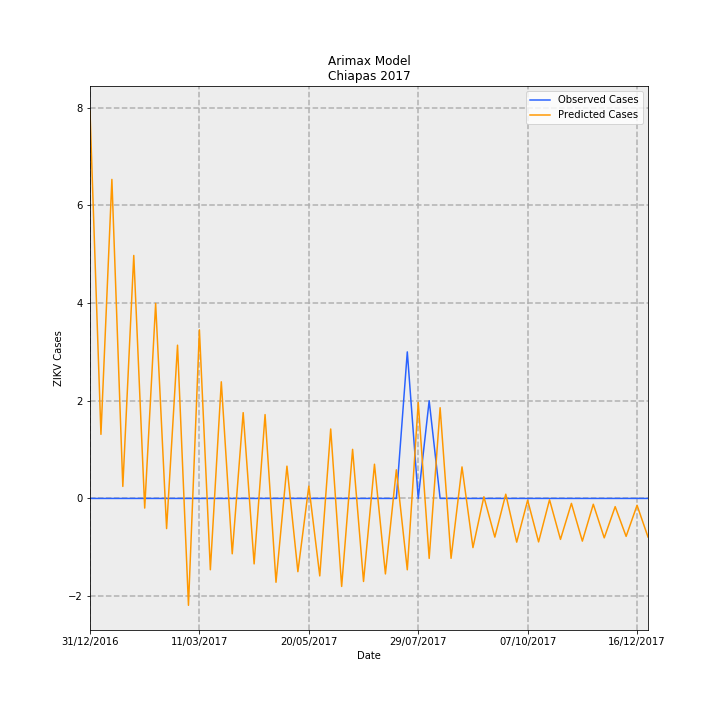

Data behind this chart, as committed beside it:
Date, predictions_incidence, observed_incidence, Predicted Cases, Observed Cases, error
31/12/2016, 0.152, 0.0, 7.929, 0.0, -7.929
07/01/2017, 0.02514, 0.0, 1.312, 0.0, -1.312
14/01/2017, 0.1252, 0.0, 6.531, 0.0, -6.531
21/01/2017, 0.004715, 0.0, 0.246, 0.0, -0.246
28/01/2017, 0.09533, 0.0, 4.974, 0.0, -4.974
04/02/2017, -0.003789, 0.0, -0.1977, 0.0, 0.1977
11/02/2017, 0.07651, 0.0, 3.992, 0.0, -3.992
18/02/2017, -0.01183, 0.0, -0.6174, 0.0, 0.6174
25/02/2017, 0.06012, 0.0, 3.137, 0.0, -3.137
04/03/2017, -0.04193, 0.0, -2.188, 0.0, 2.188
11/03/2017, 0.06615, 0.0, 3.452, 0.0, -3.452
18/03/2017, -0.02798, 0.0, -1.46, 0.0, 1.46
25/03/2017, 0.04576, 0.0, 2.387, 0.0, -2.387
01/04/2017, -0.02172, 0.0, -1.133, 0.0, 1.133
08/04/2017, 0.03366, 0.0, 1.756, 0.0, -1.756
15/04/2017, -0.02568, 0.0, -1.34, 0.0, 1.34
22/04/2017, 0.0329, 0.0, 1.717, 0.0, -1.717
29/04/2017, -0.03289, 0.0, -1.716, 0.0, 1.716
06/05/2017, 0.01267, 0.0, 0.6609, 0.0, -0.6609
13/05/2017, -0.02874, 0.0, -1.5, 0.0, 1.5
20/05/2017, 0.004819, 0.0, 0.2514, 0.0, -0.2514
27/05/2017, -0.0304, 0.0, -1.586, 0.0, 1.586
03/06/2017, 0.02724, 0.0, 1.421, 0.0, -1.421
10/06/2017, -0.03453, 0.0, -1.802, 0.0, 1.802
17/06/2017, 0.01926, 0.0, 1.005, 0.0, -1.005
24/06/2017, -0.03258, 0.0, -1.7, 0.0, 1.7
01/07/2017, 0.01342, 0.0, 0.7003, 0.0, -0.7003
08/07/2017, -0.02962, 0.0, -1.546, 0.0, 1.546
15/07/2017, 0.01123, 0.0, 0.5862, 0.0, -0.5862
22/07/2017, -0.028, 0.05749, -1.461, 3.0, 4.461
29/07/2017, 0.03768, 0.0, 1.966, 0.0, -1.966
05/08/2017, -0.02353, 0.03833, -1.228, 2.0, 3.228
12/08/2017, 0.0356, 0.0, 1.857, 0.0, -1.857
19/08/2017, -0.0235, 0.0, -1.226, 0.0, 1.226
26/08/2017, 0.01237, 0.0, 0.6453, 0.0, -0.6453
02/09/2017, -0.01929, 0.0, -1.007, 0.0, 1.007
09/09/2017, 0.0006454, 0.0, 0.03368, 0.0, -0.03368
16/09/2017, -0.01517, 0.0, -0.7918, 0.0, 0.7918
23/09/2017, 0.001654, 0.0, 0.08632, 0.0, -0.08632
30/09/2017, -0.01715, 0.0, -0.8951, 0.0, 0.8951
07/10/2017, -0.0007033, 0.0, -0.0367, 0.0, 0.0367
14/10/2017, -0.01706, 0.0, -0.8902, 0.0, 0.8902
21/10/2017, -0.0005161, 0.0, -0.02693, 0.0, 0.02693
28/10/2017, -0.01607, 0.0, -0.8385, 0.0, 0.8385
04/11/2017, -0.001946, 0.0, -0.1015, 0.0, 0.1015
11/11/2017, -0.01675, 0.0, -0.8741, 0.0, 0.8741
18/11/2017, -0.002285, 0.0, -0.1192, 0.0, 0.1192
25/11/2017, -0.01547, 0.0, -0.8072, 0.0, 0.8072
02/12/2017, -0.003216, 0.0, -0.1678, 0.0, 0.1678
09/12/2017, -0.0149, 0.0, -0.7772, 0.0, 0.7772
16/12/2017, -0.002682, 0.0, -0.1399, 0.0, 0.1399
23/12/2017, -0.01513, 0.0, -0.7894, 0.0, 0.7894
